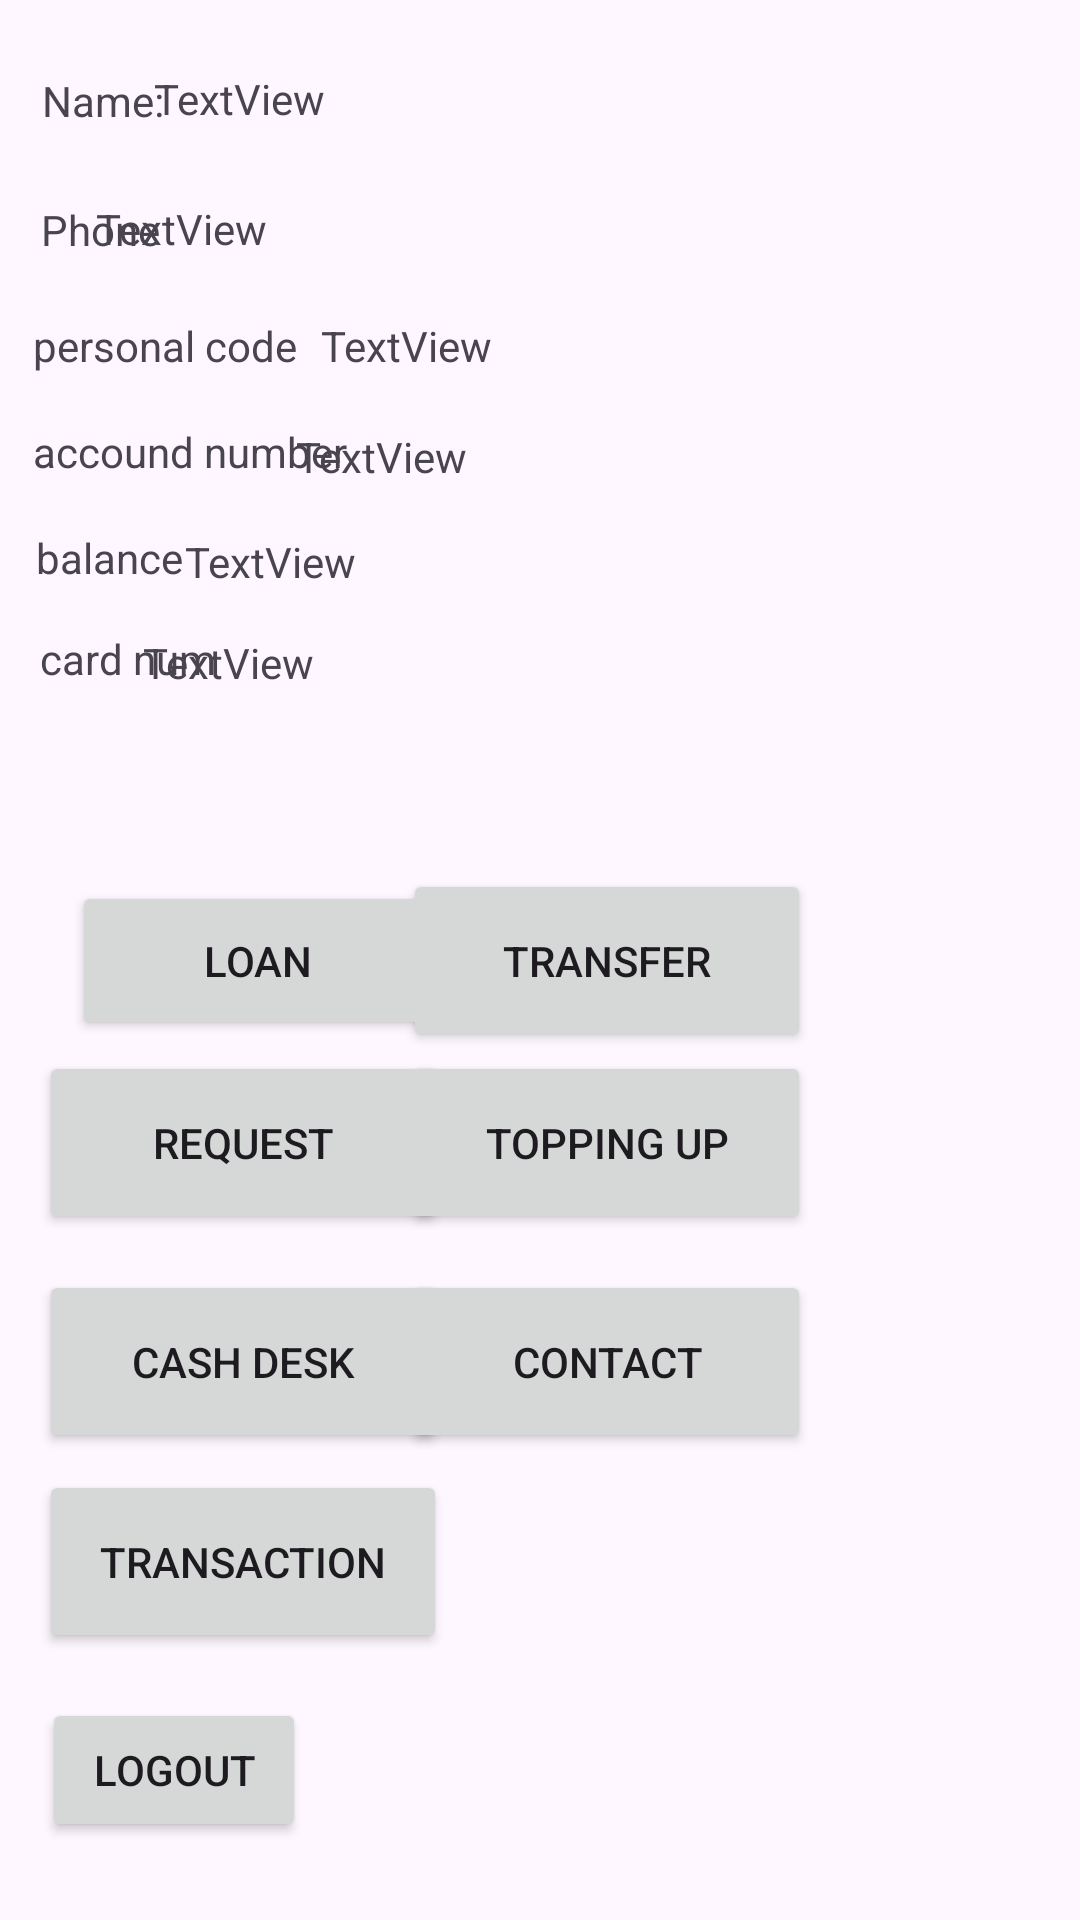

Produce the Android XML layout that renders to this screen, including the resource entries it uses.
<!-- AndroidManifest.xml: application theme Theme.FariBankAndroid -->
<!-- res/layout/activity_dashboard.xml -->
<?xml version="1.0" encoding="utf-8"?>
<androidx.constraintlayout.widget.ConstraintLayout xmlns:android="http://schemas.android.com/apk/res/android"
    xmlns:app="http://schemas.android.com/apk/res-auto"
    xmlns:tools="http://schemas.android.com/tools"
    android:id="@+id/main"
    android:layout_width="match_parent"
    android:layout_height="match_parent"
    tools:context=".Dashboard">

    <TextView
        android:id="@+id/textView"
        android:layout_width="46dp"
        android:layout_height="25dp"
        android:text="Name:"
        app:layout_constraintBottom_toBottomOf="parent"
        app:layout_constraintEnd_toEndOf="parent"
        app:layout_constraintHorizontal_bias="0.045"
        app:layout_constraintStart_toStartOf="parent"
        app:layout_constraintTop_toTopOf="parent"
        app:layout_constraintVertical_bias="0.039" />

    <TextView
        android:id="@+id/full"
        android:layout_width="321dp"
        android:layout_height="24dp"
        android:text="TextView"
        app:layout_constraintBottom_toBottomOf="parent"
        app:layout_constraintEnd_toEndOf="parent"
        app:layout_constraintHorizontal_bias="0.428"
        app:layout_constraintStart_toEndOf="@+id/textView"
        app:layout_constraintTop_toTopOf="parent"
        app:layout_constraintVertical_bias="0.038" />

    <TextView
        android:id="@+id/balance"
        android:layout_width="83dp"
        android:layout_height="28dp"
        android:text="balance"
        app:layout_constraintBottom_toBottomOf="parent"
        app:layout_constraintEnd_toEndOf="parent"
        app:layout_constraintHorizontal_bias="0.043"
        app:layout_constraintStart_toStartOf="parent"
        app:layout_constraintTop_toTopOf="parent"
        app:layout_constraintVertical_bias="0.288" />

    <TextView
        android:id="@+id/account"
        android:layout_width="105dp"
        android:layout_height="24dp"
        android:text="accound number"
        app:layout_constraintBottom_toBottomOf="parent"
        app:layout_constraintEnd_toEndOf="parent"
        app:layout_constraintHorizontal_bias="0.043"
        app:layout_constraintStart_toStartOf="parent"
        app:layout_constraintTop_toTopOf="parent"
        app:layout_constraintVertical_bias="0.229" />

    <TextView
        android:id="@+id/personal"
        android:layout_width="106dp"
        android:layout_height="22dp"
        android:text="personal code"
        app:layout_constraintBottom_toBottomOf="parent"
        app:layout_constraintEnd_toEndOf="parent"
        app:layout_constraintHorizontal_bias="0.043"
        app:layout_constraintStart_toStartOf="parent"
        app:layout_constraintTop_toTopOf="parent"
        app:layout_constraintVertical_bias="0.171" />

    <TextView
        android:id="@+id/contactPhone"
        android:layout_width="46dp"
        android:layout_height="25dp"
        android:text="Phone"
        app:layout_constraintBottom_toBottomOf="parent"
        app:layout_constraintEnd_toEndOf="parent"
        app:layout_constraintHorizontal_bias="0.043"
        app:layout_constraintStart_toStartOf="parent"
        app:layout_constraintTop_toTopOf="parent"
        app:layout_constraintVertical_bias="0.109" />

    <TextView
        android:id="@+id/balanceTxt"
        android:layout_width="285dp"
        android:layout_height="25dp"
        android:text="TextView"
        app:layout_constraintBottom_toBottomOf="parent"
        app:layout_constraintEnd_toEndOf="parent"
        app:layout_constraintHorizontal_bias="0.822"
        app:layout_constraintStart_toStartOf="parent"
        app:layout_constraintTop_toTopOf="parent"
        app:layout_constraintVertical_bias="0.289" />

    <TextView
        android:id="@+id/accTxt"
        android:layout_width="240dp"
        android:layout_height="22dp"
        android:text="TextView"
        app:layout_constraintBottom_toBottomOf="parent"
        app:layout_constraintEnd_toEndOf="parent"
        app:layout_constraintHorizontal_bias="0.822"
        app:layout_constraintStart_toStartOf="parent"
        app:layout_constraintTop_toTopOf="parent"
        app:layout_constraintVertical_bias="0.231" />

    <TextView
        android:id="@+id/prsTxt"
        android:layout_width="230dp"
        android:layout_height="26dp"
        android:text="TextView"
        app:layout_constraintBottom_toBottomOf="parent"
        app:layout_constraintEnd_toEndOf="parent"
        app:layout_constraintHorizontal_bias="0.822"
        app:layout_constraintStart_toStartOf="parent"
        app:layout_constraintTop_toTopOf="parent"
        app:layout_constraintVertical_bias="0.172" />

    <TextView
        android:id="@+id/textView11"
        android:layout_width="321dp"
        android:layout_height="24dp"
        android:text="TextView"
        app:layout_constraintBottom_toBottomOf="parent"
        app:layout_constraintEnd_toEndOf="parent"
        app:layout_constraintHorizontal_bias="0.822"
        app:layout_constraintStart_toStartOf="parent"
        app:layout_constraintTop_toTopOf="parent"
        app:layout_constraintVertical_bias="0.108" />

    <TextView
        android:id="@+id/card"
        android:layout_width="66dp"
        android:layout_height="26dp"
        android:text="card num"
        app:layout_constraintBottom_toBottomOf="parent"
        app:layout_constraintEnd_toEndOf="parent"
        app:layout_constraintHorizontal_bias="0.045"
        app:layout_constraintStart_toStartOf="parent"
        app:layout_constraintTop_toTopOf="parent"
        app:layout_constraintVertical_bias="0.342" />

    <TextView
        android:id="@+id/cardTxt"
        android:layout_width="304dp"
        android:layout_height="26dp"
        android:text="TextView"
        app:layout_constraintBottom_toBottomOf="parent"
        app:layout_constraintEnd_toEndOf="parent"
        app:layout_constraintHorizontal_bias="0.85"
        app:layout_constraintStart_toStartOf="parent"
        app:layout_constraintTop_toTopOf="parent"
        app:layout_constraintVertical_bias="0.344" />

    <Button
        android:id="@+id/transactionButton"
        android:layout_width="136dp"
        android:layout_height="61dp"
        android:onClick="onClickTransaction"
        android:text="Transaction"
        app:layout_constraintBottom_toBottomOf="parent"
        app:layout_constraintEnd_toEndOf="parent"
        app:layout_constraintHorizontal_bias="0.058"
        app:layout_constraintStart_toStartOf="parent"
        app:layout_constraintTop_toTopOf="parent"
        app:layout_constraintVertical_bias="0.846" />

    <Button
        android:id="@+id/contactButton"
        android:layout_width="136dp"
        android:layout_height="61dp"
        android:onClick="onClickContact"
        android:text="Contact"
        app:layout_constraintBottom_toBottomOf="parent"
        app:layout_constraintEnd_toEndOf="parent"
        app:layout_constraintHorizontal_bias="0.6"
        app:layout_constraintStart_toStartOf="parent"
        app:layout_constraintTop_toTopOf="parent"
        app:layout_constraintVertical_bias="0.731" />

    <Button
        android:id="@+id/toppingupButton"
        android:layout_width="136dp"
        android:layout_height="61dp"
        android:onClick="onClickToppingUp"
        android:text="Topping Up"
        app:layout_constraintBottom_toBottomOf="parent"
        app:layout_constraintEnd_toEndOf="parent"
        app:layout_constraintHorizontal_bias="0.6"
        app:layout_constraintStart_toStartOf="parent"
        app:layout_constraintTop_toTopOf="parent"
        app:layout_constraintVertical_bias="0.605" />

    <Button
        android:id="@+id/TransferButton"
        android:layout_width="136dp"
        android:layout_height="61dp"
        android:onClick="onClickTransfer"
        android:text="Transfer"
        app:layout_constraintBottom_toBottomOf="parent"
        app:layout_constraintEnd_toEndOf="parent"
        app:layout_constraintHorizontal_bias="0.6"
        app:layout_constraintStart_toStartOf="parent"
        app:layout_constraintTop_toTopOf="parent" />

    <Button
        android:id="@+id/deskButton"
        android:layout_width="136dp"
        android:layout_height="61dp"
        android:onClick="onClickDesk"
        android:text="Cash Desk"
        app:layout_constraintBottom_toBottomOf="parent"
        app:layout_constraintEnd_toEndOf="parent"
        app:layout_constraintHorizontal_bias="0.058"
        app:layout_constraintStart_toStartOf="parent"
        app:layout_constraintTop_toTopOf="parent"
        app:layout_constraintVertical_bias="0.731" />

    <Button
        android:id="@+id/ReqButton"
        android:layout_width="136dp"
        android:layout_height="61dp"
        android:onClick="onClickRequest"
        android:text="Request"
        app:layout_constraintBottom_toBottomOf="parent"
        app:layout_constraintEnd_toEndOf="parent"
        app:layout_constraintHorizontal_bias="0.058"
        app:layout_constraintStart_toStartOf="parent"
        app:layout_constraintTop_toTopOf="parent"
        app:layout_constraintVertical_bias="0.605" />

    <Button
        android:id="@+id/button5"
        android:layout_width="wrap_content"
        android:layout_height="wrap_content"
        android:layout_marginStart="38dp"
        android:layout_marginTop="22dp"
        android:layout_marginEnd="282dp"
        android:layout_marginBottom="33dp"
        android:onClick="onClickBack"
        android:text="logout"
        app:layout_constraintBottom_toBottomOf="parent"
        app:layout_constraintEnd_toEndOf="parent"
        app:layout_constraintStart_toStartOf="parent"
        app:layout_constraintTop_toBottomOf="@+id/transactionButton" />

    <Button
        android:id="@+id/button21"
        android:layout_width="124dp"
        android:layout_height="53dp"
        android:layout_marginStart="24dp"
        android:onClick="onClickLoan"
        android:text="Loan"
        app:layout_constraintBottom_toBottomOf="parent"
        app:layout_constraintStart_toStartOf="parent"
        app:layout_constraintTop_toTopOf="parent" />


</androidx.constraintlayout.widget.ConstraintLayout>
<!-- resources referenced by this layout -->
<resources>
  <style name="Theme.FariBankAndroid" parent="Base.Theme.FariBankAndroid" />
  <style name="Base.Theme.FariBankAndroid" parent="Theme.Material3.DayNight.NoActionBar">
          
          
      </style>
</resources>
